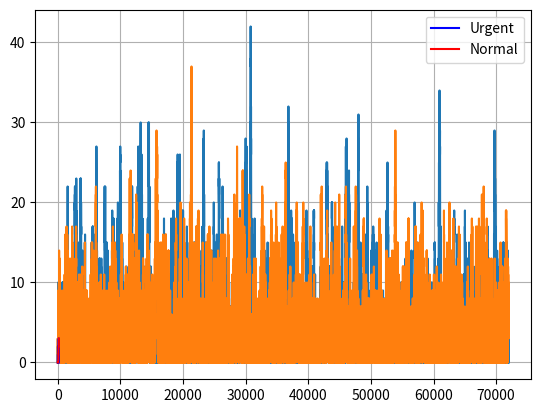
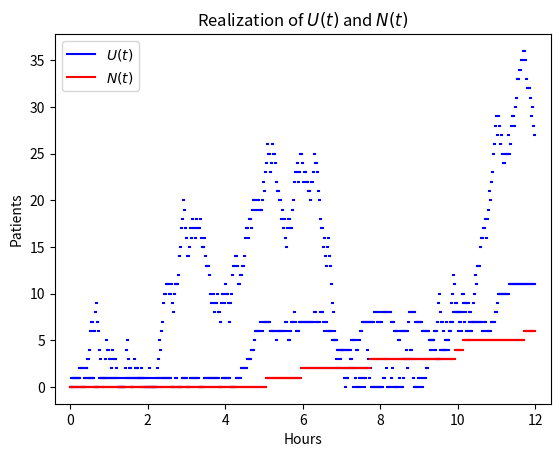
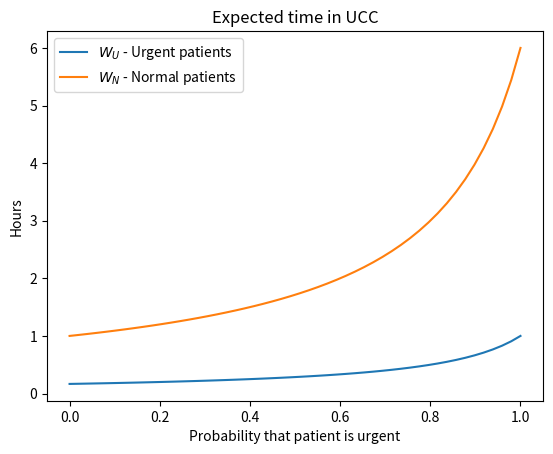

Here is the Python script that generated these plots, in order:
import numpy as np
from matplotlib import pyplot as plt
from scipy import stats as st


# Problem b, 1
# Simulate X(t)

def simulateX(lam, mu, t=50):
	"""
	Function to create a realization of X(t).
	"""

	# Redefining lambda and mu to account for minute timesteps.
	lam, mu = lam/60, mu/60

	# Setting timesteps to the minutes in each day.
	N = int(t*24*60)
	X = np.zeros(N)
	t = np.zeros(N)

	# Running through all timesteps for simulation
	for i in range(1,N):

		# Getting exponentially distributed sojourn time
		# and blocking action until it ends.
		S = int(np.random.exponential(lam + mu))
		block = t[i-1] + S - 1

		# Action when updating state.
		if t[i] > block:
			u = np.random.uniform()
			if u < lam/(lam + mu):
				X[i] = X[i-1] + 1
			else:
				X[i] = X[i-1] - 1
		else:
			X[i] = X[i-1]

		# Making sure state is nonnegative
		if X[i] < 0:
			X[i] = 0

	return X


def plotRealizations(n, lam, mu, t=50):
	"""
	Testing function.

	Plots multiple(n) realizations of X(t)
	"""
	plt.figure("Test")
	for i in range(n):
		X = simulateX(lam, mu, t)
		plt.plot(X)
	plt.show()

# Problem b, 2
# Finding expected time a patient spends in the UCC

# Using Little's law to find expected wait time
expectedTime = lambda avgCustomers, arrivalRate: avgCustomers / arrivalRate


# Problem b, 3
# Finding 95% CI

def getCI(lam, mu, percentage=0.95):
	"""
	Function for finding confidence interval of wait time using
	a realization of X(t).
	"""
	waitTimes = np.zeros(30)
	for i in range(len(waitTimes)):
		X = simulateX(lam, mu, t = 50)
		waitTimes[i] = expectedTime(np.average(X),lam)

	print("Normal distribution")
	CI = st.norm.interval(percentage, loc=np.mean(waitTimes), scale=st.sem(waitTimes))
	print(f"Wait times {percentage*10:.0f}% CI: {CI[0]*60:.2f} - {CI[1]*60:.2f} mins, {CI[0]:.4f} - {CI[1]:.4f} hours")


exactWaitTime = lambda lam, mu : 1/(mu-lam)
def getExactWaitTime(lam, mu):
	"""
	Gets the exact wait time using the analytical solution.
	"""
	waitHour = exactWaitTime(lam,mu)
	waitMin = waitHour*60
	print(f"Exact wait time: {waitHour:.4f} hours, {waitMin:.2f}")

# Problem b, 4
# Plot one realization of {X(t) : t ≥ 0} for the time 0–12 hours.


def plotRealizationX(lam=5, mu=6):
	"""
	Plots one realization of X(t) as a discrete-plot where
	the functions are not continous. 
	"""
	X = simulateX(lam, mu, t = 1/2)
	curves = []
	i = 1
	while i < len(X):
		curves.append(([i-1,i], [X[i-1], X[i-1]]))
		i = i+1 

	plt.figure("Try")
	plt.title("Realization of $X(t)$")
	for x,y in curves:
		x,y = np.array(x), np.array(y)
		plt.plot(x/60,y,"b")
	plt.xlabel("Hours")
	plt.xlim([-0.4,12.4])
	plt.ylabel("Patients")
	plt.show()


# ---------------------------------
# Problem 1f

W_U = lambda p, lam, mu : 1/(mu-p*lam) 
W_N = lambda p, lam, mu : mu/((mu - lam)*(mu - p*lam))

def plotWaits(lam, mu):
	"""
	Plots the analytical functions W_U(p) and W_N(p) 
	with given lambda and mu.
	"""
	p = np.linspace(0,1)

	W_u = W_U(p, lam, mu)
	W_n = W_N(p, lam, mu)

	plt.figure("waitTimes")
	plt.title("Expected time in UCC")
	plt.plot(p,W_u,label="$W_U$ - Urgent patients")
	plt.plot(p,W_n,label="$W_N$ - Normal patients")
	plt.xlabel("Probability that patient is urgent")
	plt.ylabel("Hours")
	plt.legend()
	plt.show()

def getWaitTimeExtremes(lam, mu):
	print(f"Expected wait time for a normal patient is {W_N(0,lam,mu)}, p~0. ")
	print(f"Expected wait time for a normal patient is {W_N(1,lam,mu)}, p~1. ")



# ---------------------------
# problem 1g

def muFnc(u, n, mu):
	"""
	Helperfunction for simulating realizations of U(t) and N(t).
	"""
	if u+n == 0:
		return 0
	return mu


def simulateUN(p, lam, mu, t=50):
	"""
	Function to create a realization of U(t) and N(t).
	"""

	# Redefining lambda and mu to account for minute timesteps.
	lam, mu = lam/60, mu/60
	
	# Setting timesteps to the minutes in each day.
	# Creating needed arrays and fill with zeros.
	timeslices = int(t*24*60)
	U = np.zeros(timeslices)
	N = np.zeros(timeslices)
	block = 0

	# Running through all timesteps for simulation
	for i in range(1, timeslices):
		U[i] = U[i-1]
		N[i] = N[i-1]

		# Blocking action until iteration given by block.
		if not (i < block):

			# Getting a valid mu for i'th iteration
			mu_i = muFnc(U[i-1], N[i-1], mu)

			# Getting exponentially distributed sojourn time
			S = (np.random.exponential((mu_i + lam)**(-1)))
			block = i + S

			# Finding increment/decrement irrespective of U/N
			change = np.random.choice([-1,1], p=( mu_i/(mu_i + lam) , lam/(mu_i + lam) ))

			if ( # All the possible situations for change in N(t)
				(U[i-1] == 0 and change == -1) or 
				(np.random.uniform() > p and change == 1)
			):
				N[i] += change
			else:
				U[i] += change

	return U,N

def plotRealizationsUN(n, p, lam, mu, t=50):
	"""
	Testing function.

	Plots multiple(n) realizations of U(t) and N(t)
	"""
	plt.figure("Test")
	for i in range(n):
		U, N = simulateUN(p, lam, mu, t)
		plt.plot(U, "b", label="Urgent")
		plt.plot(N, "r", label="Normal")
	plt.grid()
	plt.legend()
	plt.show()


def plotRealizationUN(p=0.8, lam=5, mu=6, t=1):
	"""
	Plots one realization of X(t) as a discrete-plot where
	the functions U(t) and N(t)are not continous. 
	"""
	# Completing simulation
	U, N = simulateUN(p, lam, mu, t)

	# Transform to discrete functions
	curvesU = []
	curvesN = []
	i = 1
	while i < len(U):
		curvesU.append(([i-1,i], [U[i-1], U[i-1]]))
		curvesN.append(([i-1,i], [N[i-1], N[i-1]]))
		i = i+1 

	# Big scary plotting mess
	plt.figure("Try")
	plt.title("Realization of $U(t)$ and $N(t)$")

	# Plots fot U(t)
	plt.plot(0,0,"b",label="$U(t)$")
	for x,y in curvesU:
		x,y = np.array(x), np.array(y)
		plt.plot(x/60,y,"b")

	# Plots fot N(t)
	plt.plot(0,0,"r",label="$N(t)$")
	for x,y in curvesN:
		x,y = np.array(x), np.array(y)
		plt.plot(x/60,y,"r")

	plt.xlabel("Hours")
	plt.ylabel("Patients")
	plt.legend()
	plt.show()


def getCI_UN(p, lam, mu, percentage=0.95):
	"""
	Function for finding confidence interval of wait time using
	a realization of U(t) and N(t).
	Gives separate Confidence intervals for U(t) and N(t).
	"""
	waitTimesU = np.zeros(30)
	waitTimesN = np.zeros(30)

	for i in range(len(waitTimesU)):
		U, N = simulateUN(p, lam, mu, t = 50)
		waitTimesU[i] = expectedTime(np.average(U),p*lam)
		waitTimesN[i] = expectedTime(np.average(N),(1-p)*lam)

	print("Normal distribution")
	CI_U = st.norm.interval(percentage, loc=np.mean(waitTimesU), scale=st.sem(waitTimesU))
	print(f"Wait times {percentage*10:.0f}% CI Urgent: {CI_U[0]*60:.2f} - {CI_U[1]*60:.2f} mins, {CI_U[0]:.4f} - {CI_U[1]:.4f} hours")

	CI_N = st.norm.interval(percentage, loc=np.mean(waitTimesN), scale=st.sem(waitTimesN))
	print(f"Wait times {percentage*10:.0f}% CI Normal: {CI_N[0]*60:.2f} - {CI_N[1]*60:.2f} mins, {CI_N[0]:.4f} - {CI_N[1]:.4f} hours")


def getExact_UN(p=0.8, lam=5, mu=6):
	"""
	Gets the exact wait time using the analytical solution.
	These are here given by W_U and W_N functions defined above.
	"""
	Wu = W_U(p, lam, mu)
	Wn = W_N(p, lam, mu)

	WuMin, WnMin = Wu*60, Wn*60
	print(f"Exact wait time: {WuMin:.2f} minutes, {Wu:.4f} hours")
	print(f"Exact wait time: {WnMin:.2f} minutes, {Wn:.4f} hours")

# Main section
# --------------------------------------------------
# Function calls go below this line

lam, mu = 5, 6

plotRealizations(2, lam, mu)

getCI(lam,mu)

getExactWaitTime(lam,mu)

plotRealizationX(lam, mu)

plotWaits(lam,mu)
getWaitTimeExtremes(lam, mu)

plotRealizationsUN(1, 0.8, lam, mu, t=1/8)

plotRealizationUN(t=1/2)

getCI_UN(0.8, lam, mu)

getExact_UN()